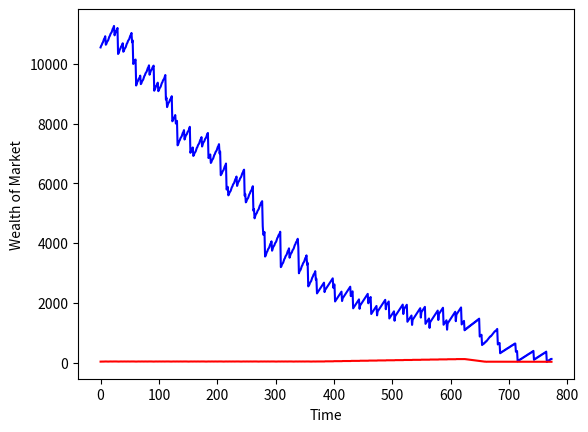

This chart was generated by the following Python code:
# %%
import matplotlib.pyplot as plt
import statistics as stats
# Note that I explain the variables in the order in wich they are in enabled. To genuinly implement classes, do it in order of __init__ apearence.
# self is not a variable but a self-reference tools that allow you to identify variables via modules of something in that class. Thus all the "self dot"s.
class Product: # This is what is being sold in the market. 
    def __init__(self, fet1, fet2, fet3): #It takes three numbers, represeting different fetures of the prduct.
        self.fet1 = fet1
        self.fet3 = fet3
        self.fet2 = fet2
        self.price9 = fet1 * 2 + fet2 * 3 + fet3 * 6 # What it cost to by the parts from the monopolies that sell them: as a function of the fetures. 
class Seller: # The store.
    def __init__(self, price, quan, prod, mon, cap, vis, min):
        self.min = min # The mininum price the store is willing to sell.
        self.vis = vis # A Boolean asking if a trasaction has been made today. Always starts out False. 
        self.cap = cap # How many product fit in the store.
        self.price = price # The current pricing of their Product. 
        self.quan = quan # How many products they have.
        self.prod = prod #  A Class Product(see above). Sellers are the providers.
        self.mon = mon # How much money I have.
class Buyer: # The Buyer
    def __init__(self, wfet1, wfet2, wfet3, Buget, max):
        self.max = max # The maximum price they are willing to buy at. 
        # Next three variables are the miminum requirements for each feture if they are going to buy it.
        self.wfet1 = wfet1 
        self.wfet2 = wfet2
        self.wfet3 = wfet3
        self.Buget = Buget # How much money they are CURRENTLY willing to buy at. 
def Street(Buyers, Sellers): # Main \_:|_/?
    days = 0 # This is used to mesure how many days go on in the market
    months = 0 # How many months (31 days)have passed in the market
    pricePoints = [] # A list of combined money of all stores on every day that has passed in the market.  
    prices = [] # a list of the average price of every day that has passed in the market
    Test = [] # NOT PERMENANT
    while True: # A loop defineing what happens on a given set of days
        days += 1 # A day starts, needs to be recoreded.
        if days == 31: # if 31 days have passed since I last asked this question or since we started...
            for x in Sellers: # Every seller is...
                x.mon -= 300 # Taxed 300 bucks.
                if x.mon < 0: # If they can't affored too...
                    Sellers.remove(x) # Their evicted.
            days = 0 # Resets days, justified because we add 1 to months
            months += 1
        if Sellers == []: # If there are no more sellers...
            q = (months * 31 + days) - 1 # How many days have passed that there was market activity(This does not include today because the stores never opened)
            # Creates a graph of Market Wealth and Average Market price vs days
            plt.plot([x for x in range(q)], pricePoints, 'b', [x for x in range(q)], prices, 'r') 
            plt.ylabel('Wealth of Market')
            plt.xlabel('Time')
            plt.show()
            return 'There is no place to buy from.', len(Sellers), len(Buyers) # And as an added bonus, Tells us what happened
        if months == 30: # After some amount of months...
            plt.plot([x for x in range(929)], pricePoints, 'b', [x for x in range(929)], prices, 'r') # Do the same thing as if there were no more sellers 
            plt.ylabel('Wealth of Market')
            plt.xlabel('Time')
            plt.show()
            return len(Sellers), len(Buyers) # Remaining sellers and buyers
        for b in Buyers: # The buyers walk into the market
            yBug = False # When they check to see if a seller has a good price and they do, This says true.
            # Asks the same thing about the first two fetures fetures
            yfet1 = False
            yfet2 = False
            for s in Sellers: # They visit each seller
                if s.quan > 0: # If The seller has products to sell... 
                    if s.price <= b.Buget: # If The price is right... 
                        yBug = True 
                        #If all three features are right...
                        if s.prod.fet1 >= b.wfet1: 
                            yfet1 = True
                            if s.prod.fet2 >= b.wfet2:
                                yfet2 = True
                                if s.prod.fet3 >= b.wfet3:
                                    s.mon += s.price # Then the Sellers Makes money based on the price
                                    s.quan -= 1 # There is one less product in inventory
                                    s.vis = True # The Seller has made a transaction today
                                    b.Buget = s.price # The buyer wants all products sold to him thereafter at this price. 
                                    break # The buy leaves the market for the day and the next one enters
                                elif Sellers.index(s) == len(Sellers) - 1:# if Feture 3 is universal disatisfying...
                                    b.wfet3 -= 1 # The buyer lowers their standards
                                    if b.wfet3 <= 0: # If that make the standard 0 or less, they will never return to the market
                                        Buyers.remove(b)
                                        break    
                            elif yfet2 == False and Sellers.index(s) == len(Sellers) - 1:# if Feture 2 is universal disatisfying...
                                b.wfet2 -= 1 # The buyer lowers their standards
                                if b.wfet2 <= 0: # If that make the standard 0 or less, they will never return to the market
                                    Buyers.remove(b)
                                    break
                        elif yfet1 == False and Sellers.index(s) == len(Sellers) - 1: # if Feture 1 is universal disatisfying...
                            b.wfet1 -= 1 # The buyer lowers their standards
                            if b.wfet1 <= 0: # If that make the standard 0 or less, they will never return to the market
                                Buyers.remove(b)
                                break
                    elif yBug == False and Sellers.index(s) == len(Sellers) - 1: # If nobody has a resonable price...
                        b.Buget += 20 # raise buget
                        if b.Buget > b.max: # if this makes the buget bigger than max, check if raising the buget a little less will meet the threshold. if not, the buyer quits.
                            BudAdd = 20 
                            while True:
                                BudAdd -= 5     
                                if BudAdd == 0:
                                    Buyers.remove(b) 
                                    break
                                b.Buget += BudAdd
                                if b.Buget <= b.max:
                                    break
                                else:
                                    b.Buget -= BudAdd
                else: # If there are no products when a seller is visted...
                    if s.prod.price9 * s.cap < s.mon: # If he can afford to, the seller will buy enough products (the price of which is price9)to fill up to capaicty. 
                        s.mon -= s.prod.price9 * s.cap
                        s.quan = s.cap
                    else: # If he can't afford to...
                        cap1 = s.cap # have a vaiable take place of s.cap...
                        while True: # lower this number by two and and see if you can afford to fill up to it. do this until the seller finds this is impossible(and go out of buissness) or until reasonable price found.  
                            cap1 -= 2
                            if cap1 <= 0:
                                Sellers.remove(s)
                                break
                            if s.prod.price9 * cap1 < s.mon: 
                                s.quan -= s.prod.price9 * cap1    
                                s.quan = cap1
                                break
        for x in Sellers: # If the seller made a transaction today, set the Bollean that checks it to false and raise prices. if not, lower prices. 
            if x.vis == True: 
                x.vis = False
                s.price += 5
            else:
                x.price -= 5
                if x.price < x.min: # keep in mind that when lowered, prices can't be below mininum
                    x.price = x.min
        MONe = 0 # How much money every seller has combined
        Qmon = [] # the prices of each seller
        for x in Sellers: 
            MONe += x.mon # The money of all the seller are added up in this variable
            Qmon.append(x.price) # Each sellers price is noted in this list
        pricePoints.append(MONe) # pricePoints(The list recording market value on any given day) Takes the first vairable
        prices.append(stats.mean(Qmon)) # prices records the average price of the stores that day
        # ,Seller(25, 20, Product(8,2,2), 4000, 25, False, 25)
People = Street([Buyer(5, 0, 0, 300, 300), Buyer(7, 0, 2, 100, 200)],[Seller(30, 10, Product(7, 1, 1), 2500, 15, False, 23),Seller(25, 20, Product(8,2,2), 4000, 25, False, 25),Seller(25, 20, Product(8,2,2), 4000, 25, False, 25)])
print(People)